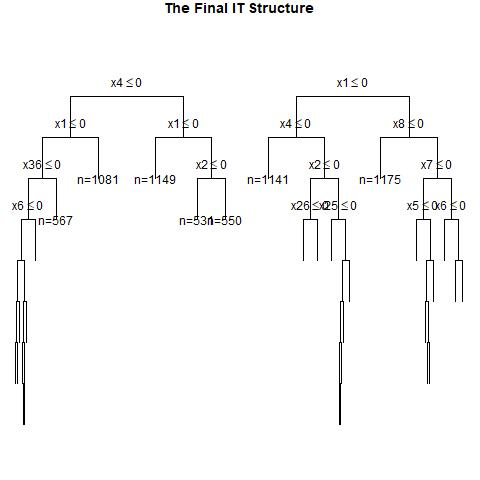

Values plotted in this chart, from the file beside it:
, x1, x2, x3, x4, x5, x6, x7, x8, x9, x10, x11, x12, x13, x14, x15, x16, x17, x18, x19, x20, x21, x22, x23
1, 0, 1, 0, 1, 1, 0, 1, 1, 1, 1, 0, 0, 1, 1, 0, 0, 0, 1, 0, 0, 0, 0, 1
2, 1, 0, 0, 0, 1, 0, 1, 0, 0, 1, 1, 0, 0, 0, 0, 0, 1, 1, 1, 0, 1, 1, 1
3, 1, 1, 1, 0, 1, 0, 1, 1, 1, 0, 0, 0, 1, 0, 0, 0, 1, 1, 1, 1, 0, 1, 1
4, 0, 1, 1, 0, 0, 0, 1, 1, 1, 1, 1, 0, 1, 1, 0, 0, 1, 1, 1, 1, 1, 0, 0
5, 0, 1, 1, 1, 0, 1, 0, 1, 0, 0, 1, 0, 0, 0, 1, 1, 0, 0, 0, 0, 1, 1, 1
6, 0, 0, 1, 1, 0, 1, 1, 0, 1, 1, 0, 0, 0, 1, 0, 1, 1, 0, 0, 0, 1, 1, 1
7, 0, 0, 0, 1, 0, 1, 0, 0, 0, 1, 1, 0, 1, 0, 1, 0, 0, 1, 1, 0, 1, 1, 1
8, 0, 1, 1, 0, 0, 1, 0, 0, 0, 1, 1, 0, 0, 1, 1, 0, 1, 1, 0, 1, 1, 1, 1
9, 1, 0, 0, 0, 0, 0, 1, 0, 0, 0, 1, 1, 1, 0, 1, 0, 0, 0, 1, 0, 0, 1, 0
10, 0, 1, 1, 0, 1, 0, 0, 0, 1, 0, 0, 0, 1, 1, 1, 0, 1, 1, 1, 0, 1, 0, 0
11, 0, 0, 1, 0, 0, 0, 0, 1, 1, 1, 1, 0, 0, 0, 0, 1, 0, 1, 1, 0, 0, 1, 1
12, 0, 1, 0, 1, 1, 1, 1, 1, 1, 0, 1, 0, 0, 1, 0, 0, 0, 1, 0, 1, 0, 1, 0
13, 1, 1, 0, 1, 1, 0, 1, 0, 0, 1, 0, 1, 1, 1, 1, 0, 0, 0, 1, 0, 0, 1, 1
14, 1, 0, 1, 1, 0, 0, 0, 0, 0, 1, 1, 0, 1, 1, 0, 0, 0, 1, 0, 0, 1, 0, 0
15, 1, 0, 1, 0, 1, 0, 0, 1, 1, 0, 1, 0, 0, 1, 0, 1, 1, 0, 0, 1, 1, 1, 0
16, 0, 1, 1, 1, 0, 0, 0, 1, 0, 1, 1, 0, 0, 0, 1, 1, 1, 1, 1, 0, 1, 0, 0
17, 1, 1, 0, 0, 1, 0, 1, 1, 0, 1, 0, 0, 1, 1, 0, 1, 0, 1, 0, 0, 0, 1, 0
18, 0, 1, 1, 1, 1, 1, 1, 0, 0, 0, 0, 0, 0, 1, 1, 1, 0, 1, 1, 1, 0, 1, 1
19, 1, 1, 0, 1, 0, 1, 0, 0, 0, 0, 0, 1, 1, 0, 0, 1, 1, 1, 0, 1, 1, 0, 0
20, 1, 0, 0, 1, 1, 1, 0, 1, 1, 0, 0, 0, 1, 0, 0, 0, 1, 0, 0, 0, 0, 0, 1
21, 0, 0, 0, 0, 1, 1, 1, 1, 1, 1, 1, 0, 0, 0, 1, 0, 0, 1, 0, 1, 1, 0, 0
22, 0, 0, 1, 1, 1, 1, 0, 1, 0, 0, 0, 0, 1, 0, 1, 1, 1, 1, 0, 1, 1, 0, 0
23, 1, 1, 0, 0, 0, 1, 1, 0, 0, 1, 1, 0, 0, 0, 0, 1, 1, 1, 1, 0, 1, 0, 0
24, 0, 1, 0, 1, 0, 1, 1, 1, 1, 1, 0, 1, 0, 0, 1, 1, 0, 0, 1, 1, 1, 0, 0
25, 0, 0, 0, 1, 0, 0, 1, 1, 1, 1, 0, 1, 0, 1, 0, 0, 1, 0, 0, 0, 0, 1, 0
26, 0, 0, 1, 1, 0, 1, 0, 1, 1, 0, 1, 0, 1, 1, 1, 1, 0, 0, 1, 1, 0, 0, 1
27, 0, 0, 0, 1, 1, 0, 1, 1, 1, 1, 1, 1, 0, 0, 0, 1, 0, 0, 1, 0, 0, 0, 1
28, 1, 0, 1, 0, 1, 0, 0, 0, 0, 0, 0, 1, 0, 1, 0, 1, 1, 1, 1, 1, 0, 0, 1
29, 0, 0, 1, 0, 0, 0, 1, 0, 0, 1, 0, 1, 0, 1, 0, 1, 0, 0, 0, 0, 1, 1, 0
30, 0, 1, 1, 0, 0, 0, 0, 1, 1, 1, 0, 1, 1, 1, 0, 1, 1, 1, 0, 1, 1, 1, 1
31, 1, 1, 0, 1, 1, 1, 1, 0, 1, 1, 0, 0, 0, 0, 0, 0, 0, 1, 1, 1, 1, 1, 0
32, 1, 0, 0, 0, 1, 1, 1, 1, 1, 1, 0, 0, 0, 1, 0, 1, 0, 0, 1, 0, 0, 1, 0
33, 1, 0, 0, 1, 1, 1, 0, 0, 1, 0, 1, 0, 1, 0, 0, 0, 0, 0, 0, 1, 1, 1, 1
34, 1, 0, 0, 0, 0, 0, 0, 1, 1, 0, 0, 1, 0, 1, 1, 0, 0, 1, 1, 0, 1, 1, 1
35, 0, 0, 1, 0, 0, 0, 1, 1, 1, 0, 0, 0, 0, 0, 1, 0, 0, 1, 1, 1, 0, 1, 1
36, 0, 1, 0, 0, 1, 1, 1, 0, 0, 1, 0, 1, 1, 1, 0, 1, 1, 0, 1, 1, 0, 1, 0
37, 1, 1, 0, 1, 1, 0, 1, 0, 1, 0, 0, 1, 1, 1, 0, 0, 0, 0, 1, 1, 0, 0, 0
38, 0, 0, 0, 0, 1, 1, 1, 1, 0, 1, 0, 1, 1, 0, 0, 0, 1, 1, 1, 0, 0, 1, 1
39, 0, 0, 1, 0, 1, 0, 1, 1, 0, 0, 0, 0, 1, 0, 1, 1, 1, 0, 1, 0, 0, 1, 1
40, 1, 0, 0, 0, 0, 0, 0, 1, 0, 0, 1, 0, 0, 1, 1, 1, 0, 0, 1, 0, 0, 1, 1
41, 1, 0, 0, 0, 1, 1, 1, 1, 0, 1, 1, 1, 0, 1, 0, 1, 0, 0, 0, 0, 0, 0, 0
42, 0, 0, 1, 1, 0, 1, 1, 1, 1, 1, 0, 1, 1, 1, 1, 1, 0, 0, 1, 0, 1, 0, 0
43, 1, 1, 1, 1, 1, 0, 1, 0, 1, 0, 0, 0, 0, 0, 1, 0, 0, 1, 0, 0, 0, 1, 1
44, 1, 1, 0, 0, 1, 0, 0, 0, 1, 0, 0, 0, 0, 1, 1, 0, 1, 1, 0, 0, 1, 0, 0
45, 1, 1, 0, 0, 0, 1, 0, 0, 1, 1, 0, 1, 1, 0, 1, 0, 0, 1, 1, 0, 0, 0, 0
46, 1, 1, 1, 0, 0, 0, 1, 0, 0, 1, 0, 0, 1, 0, 1, 0, 1, 0, 0, 0, 1, 0, 1
47, 1, 1, 0, 0, 1, 1, 1, 0, 0, 0, 1, 1, 1, 0, 0, 1, 1, 0, 0, 1, 1, 1, 1
48, 1, 1, 0, 1, 0, 1, 0, 1, 1, 1, 1, 1, 0, 0, 0, 0, 1, 0, 0, 0, 1, 1, 1
49, 0, 1, 1, 0, 1, 0, 0, 0, 0, 1, 1, 0, 1, 0, 0, 0, 1, 0, 0, 0, 1, 0, 1
50, 1, 1, 1, 0, 1, 0, 1, 0, 0, 1, 1, 1, 0, 1, 0, 0, 0, 0, 0, 1, 1, 0, 1
51, 1, 1, 0, 1, 0, 0, 0, 1, 1, 0, 0, 1, 0, 1, 1, 0, 0, 1, 0, 1, 0, 0, 0
52, 1, 1, 1, 0, 1, 0, 1, 0, 0, 0, 0, 1, 1, 1, 0, 0, 0, 1, 1, 1, 0, 0, 1
53, 0, 0, 0, 1, 1, 1, 1, 1, 1, 1, 1, 0, 0, 0, 1, 1, 1, 1, 1, 1, 1, 1, 1
54, 0, 1, 1, 0, 0, 0, 0, 0, 0, 1, 0, 0, 1, 0, 1, 1, 1, 1, 1, 0, 1, 1, 1
55, 0, 0, 0, 0, 0, 1, 0, 1, 0, 1, 0, 0, 0, 1, 1, 0, 1, 0, 0, 0, 0, 0, 1
56, 1, 0, 1, 0, 1, 1, 0, 1, 1, 1, 0, 0, 1, 0, 1, 1, 1, 0, 1, 1, 1, 1, 1
57, 0, 0, 1, 1, 1, 1, 1, 0, 1, 1, 0, 1, 0, 1, 0, 1, 0, 1, 0, 1, 1, 0, 1
58, 1, 0, 1, 0, 0, 0, 0, 1, 0, 0, 1, 1, 0, 0, 1, 0, 0, 1, 1, 0, 0, 0, 1
59, 1, 1, 0, 1, 0, 1, 0, 1, 1, 1, 0, 0, 1, 1, 0, 0, 1, 1, 1, 0, 0, 0, 0
60, 0, 1, 0, 0, 0, 1, 1, 1, 1, 0, 0, 1, 0, 1, 1, 0, 1, 1, 0, 1, 1, 1, 1
... 940 more rows
